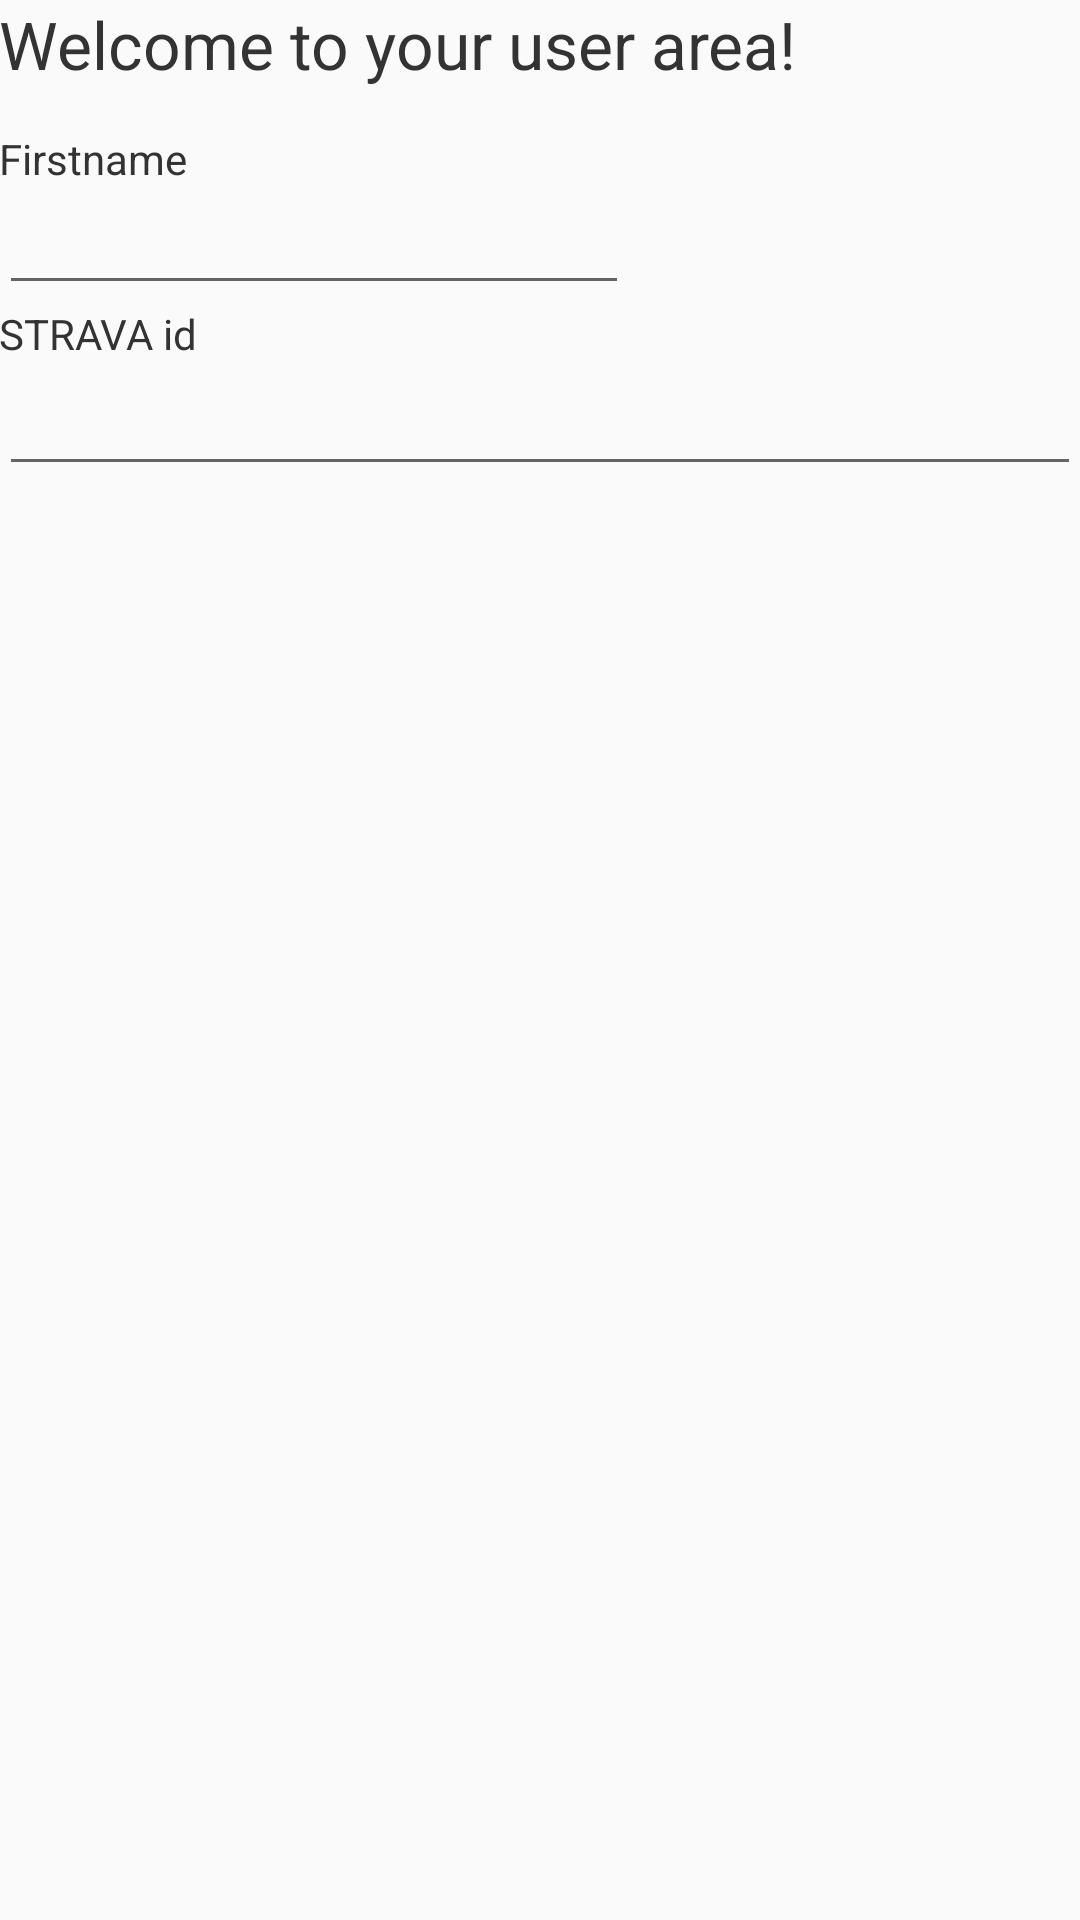

The Android layout XML behind this screen, and the referenced resources:
<!-- AndroidManifest.xml: application theme AppTheme -->
<!-- res/layout/activity_user_area.xml -->
<?xml version="1.0" encoding="utf-8"?>
<RelativeLayout xmlns:android="http://schemas.android.com/apk/res/android"
    xmlns:tools="http://schemas.android.com/tools"
    android:id="@+id/activity_user_area"
    android:layout_width="match_parent"
    android:layout_height="match_parent"
    android:paddingBottom="@dimen/activity_vertical_margin"
    android:paddingLeft="@dimen/activity_horizontal_margin"
    android:paddingRight="@dimen/activity_horizontal_margin"
    android:paddingTop="@dimen/activity_vertical_margin"
    tools:context="net.redgrip.www.followme.UserAreaActivity">

    <TextView
        android:text="@string/tvWelcomeMsg"
        android:layout_width="wrap_content"
        android:layout_height="wrap_content"
        android:layout_alignParentTop="true"
        android:layout_alignParentLeft="true"
        android:layout_alignParentStart="true"
        android:id="@+id/tvWelcomeMsg"
        android:textAppearance="@android:style/TextAppearance.DeviceDefault.Large" />

    <EditText
        android:layout_width="wrap_content"
        android:layout_height="wrap_content"
        android:inputType="textPersonName"
        android:ems="10"
        android:id="@+id/etFistname"
        android:layout_below="@+id/tvWelcomeMsg"
        android:layout_alignParentLeft="true"
        android:layout_alignParentStart="true"
        android:layout_marginTop="31dp" />

    <TextView
        android:text="@string/etFirstnameHint"
        android:layout_width="wrap_content"
        android:layout_height="wrap_content"
        android:layout_below="@+id/tvWelcomeMsg"
        android:layout_alignParentLeft="true"
        android:layout_alignParentStart="true"
        android:layout_marginTop="14dp"
        android:id="@+id/tvFirstname" />

    <TextView
        android:layout_width="wrap_content"
        android:layout_height="wrap_content"
        android:layout_below="@+id/etFistname"
        android:id="@+id/tvStravaID"
        android:text="@string/tvStravaID" />

    <EditText
        android:layout_width="wrap_content"
        android:layout_height="wrap_content"
        android:inputType="textPersonName"
        android:ems="10"
        android:layout_below="@+id/tvStravaID"
        android:layout_alignParentLeft="true"
        android:layout_alignParentStart="true"
        android:id="@+id/etStravaID"
        android:layout_alignParentRight="true"
        android:layout_alignParentEnd="true" />
</RelativeLayout>
<!-- resources referenced by this layout -->
<resources>
  <string name="etFirstnameHint">Firstname</string>
  <string name="tvStravaID">STRAVA id</string>
  <string name="tvWelcomeMsg">Welcome to your user area!</string>
  <style name="AppTheme" parent="Theme.AppCompat.Light.DarkActionBar">
          
          <item name="colorPrimary">@color/colorPrimary</item>
          <item name="colorPrimaryDark">@color/colorPrimaryDark</item>
          <item name="colorAccent">@color/colorAccent</item>
          <item name="android:textColor">@color/colorTextPrimary</item>
          <item name="android:textAllCaps">false</item>
      </style>
  <color name="colorPrimary">#f00</color>
  <color name="colorPrimaryDark">#000</color>
  <color name="colorAccent">#FF4081</color>
  <color name="colorTextPrimary">#333333</color>
</resources>
